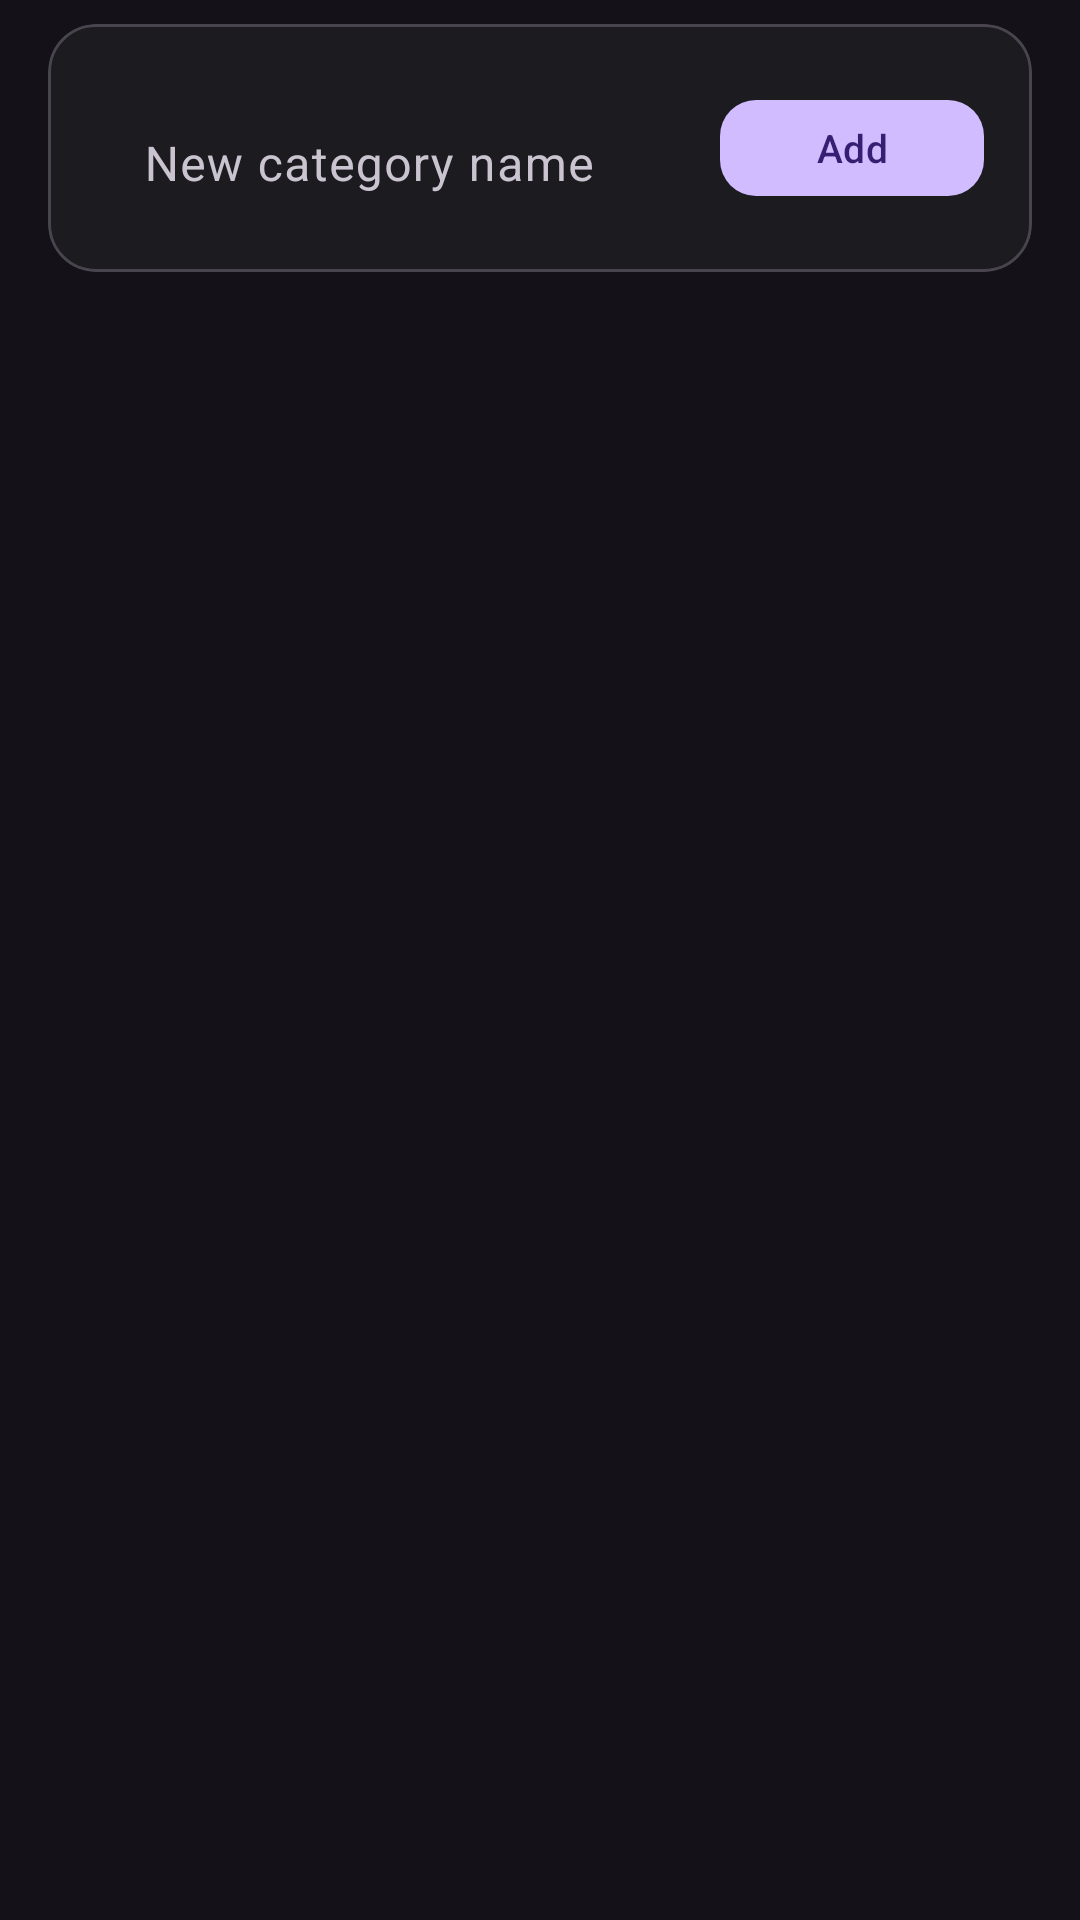

Produce the Android XML layout that renders to this screen, including the resource entries it uses.
<!-- AndroidManifest.xml: application theme Theme.SecureVault -->
<!-- res/layout/fragment_categories.xml -->
<?xml version="1.0" encoding="utf-8"?>
<LinearLayout xmlns:android="http://schemas.android.com/apk/res/android"
    xmlns:app="http://schemas.android.com/apk/res-auto"
    android:layout_width="match_parent"
    android:layout_height="match_parent"
    android:background="@color/color_background"
    android:orientation="vertical">

    
    <com.google.android.material.card.MaterialCardView
        android:layout_width="match_parent"
        android:layout_height="wrap_content"
        android:layout_marginHorizontal="16dp"
        android:layout_marginTop="8dp"
        android:layout_marginBottom="12dp"
        app:cardBackgroundColor="@color/color_surface"
        app:cardCornerRadius="16dp"
        app:cardElevation="0dp">

        <LinearLayout
            android:layout_width="match_parent"
            android:layout_height="wrap_content"
            android:orientation="horizontal"
            android:gravity="center_vertical"
            android:paddingHorizontal="16dp"
            android:paddingVertical="8dp">

            <com.google.android.material.textfield.TextInputLayout
                android:id="@+id/til_category_name"
                android:layout_width="0dp"
                android:layout_height="wrap_content"
                android:layout_weight="1"
                android:layout_marginEnd="12dp"
                app:boxBackgroundMode="none"
                app:hintTextColor="@color/color_on_surface_variant"
                app:hintAnimationEnabled="true">

                <com.google.android.material.textfield.TextInputEditText
                    android:id="@+id/et_category_name"
                    android:layout_width="match_parent"
                    android:layout_height="wrap_content"
                    android:hint="New category name"
                    android:textColor="@color/color_on_surface"
                    android:textColorHint="@color/color_on_surface_variant"
                    android:inputType="text"
                    android:maxLength="64"
                    android:maxLines="1"
                    android:background="@android:color/transparent" />

            </com.google.android.material.textfield.TextInputLayout>

            <com.google.android.material.button.MaterialButton
                android:id="@+id/btn_add_category"
                android:layout_width="wrap_content"
                android:layout_height="40dp"
                android:text="Add"
                android:textSize="13sp"
                app:backgroundTint="@color/color_primary"
                android:textColor="@color/color_on_primary"
                app:cornerRadius="12dp"
                app:icon="@drawable/ic_add"
                app:iconSize="16dp"
                app:iconTint="@color/color_on_primary"
                app:iconPadding="4dp" />

        </LinearLayout>

    </com.google.android.material.card.MaterialCardView>

    
    <TextView
        android:id="@+id/tv_error_message"
        android:layout_width="match_parent"
        android:layout_height="wrap_content"
        android:textColor="@color/color_error"
        android:textSize="12sp"
        android:paddingHorizontal="20dp"
        android:visibility="gone" />

    
    <androidx.recyclerview.widget.RecyclerView
        android:id="@+id/rv_categories"
        android:layout_width="match_parent"
        android:layout_height="0dp"
        android:layout_weight="1"
        android:clipToPadding="false"
        android:paddingHorizontal="16dp"
        android:paddingTop="4dp"
        android:paddingBottom="16dp" />

    
    <ProgressBar
        android:id="@+id/progress_loading"
        android:layout_width="wrap_content"
        android:layout_height="wrap_content"
        android:layout_gravity="center"
        android:visibility="gone" />

    
    <LinearLayout
        android:id="@+id/tv_empty_state"
        android:layout_width="match_parent"
        android:layout_height="wrap_content"
        android:orientation="vertical"
        android:gravity="center"
        android:padding="48dp"
        android:visibility="gone">

        <ImageView
            android:layout_width="56dp"
            android:layout_height="56dp"
            android:src="@drawable/ic_nav_categories"
            app:tint="@color/color_on_surface_variant"
            android:layout_marginBottom="16dp"
            android:contentDescription="Categories" />

        <TextView
            android:layout_width="wrap_content"
            android:layout_height="wrap_content"
            android:text="No custom categories yet"
            android:textColor="@color/color_on_surface"
            android:textSize="16sp"
            android:textStyle="bold" />

        <TextView
            android:layout_width="wrap_content"
            android:layout_height="wrap_content"
            android:layout_marginTop="4dp"
            android:text="Default categories: Personal, Work, Banking, Shopping, Social"
            android:textColor="@color/color_on_surface_variant"
            android:textSize="13sp"
            android:gravity="center" />

    </LinearLayout>

</LinearLayout>
<!-- resources referenced by this layout -->
<resources>
  <color name="color_background">#141218</color>
  <color name="color_error">#F2B8B5</color>
  <color name="color_on_primary">#381E72</color>
  <color name="color_on_surface">#E6E1E5</color>
  <color name="color_on_surface_variant">#CAC4D0</color>
  <color name="color_primary">#D0BCFF</color>
  <color name="color_surface">#1C1B1F</color>
  <style name="Theme.SecureVault" parent="Theme.Material3.Dark.NoActionBar">
  
          
          <item name="colorPrimary">@color/color_primary</item>
          <item name="colorOnPrimary">@color/color_on_primary</item>
          <item name="colorPrimaryContainer">#4F378B</item>
          <item name="colorOnPrimaryContainer">#EADDFF</item>
  
          
          <item name="colorSecondary">@color/color_secondary</item>
          <item name="colorOnSecondary">#332D41</item>
          <item name="colorSecondaryContainer">#332D41</item>
          <item name="colorOnSecondaryContainer">#E8DEF8</item>
  
          
          <item name="colorSurface">@color/color_surface</item>
          <item name="colorOnSurface">@color/color_on_surface</item>
          <item name="colorSurfaceVariant">@color/color_surface_variant</item>
          <item name="colorOnSurfaceVariant">@color/color_on_surface_variant</item>
  
          
          <item name="android:colorBackground">@color/color_background</item>
          <item name="colorOnBackground">@color/color_on_surface</item>
  
          
          <item name="colorError">@color/color_error</item>
          <item name="colorOnError">#601410</item>
  
          
          <item name="android:statusBarColor">@color/color_background</item>
          <item name="android:navigationBarColor">@color/color_background</item>
          <item name="android:windowLightStatusBar">false</item>
  
          
          <item name="textInputStyle">@style/Widget.Material3.TextInputLayout.OutlinedBox</item>
      </style>
  <color name="color_secondary">#CCC2DC</color>
  <color name="color_surface_variant">#49454F</color>
</resources>
